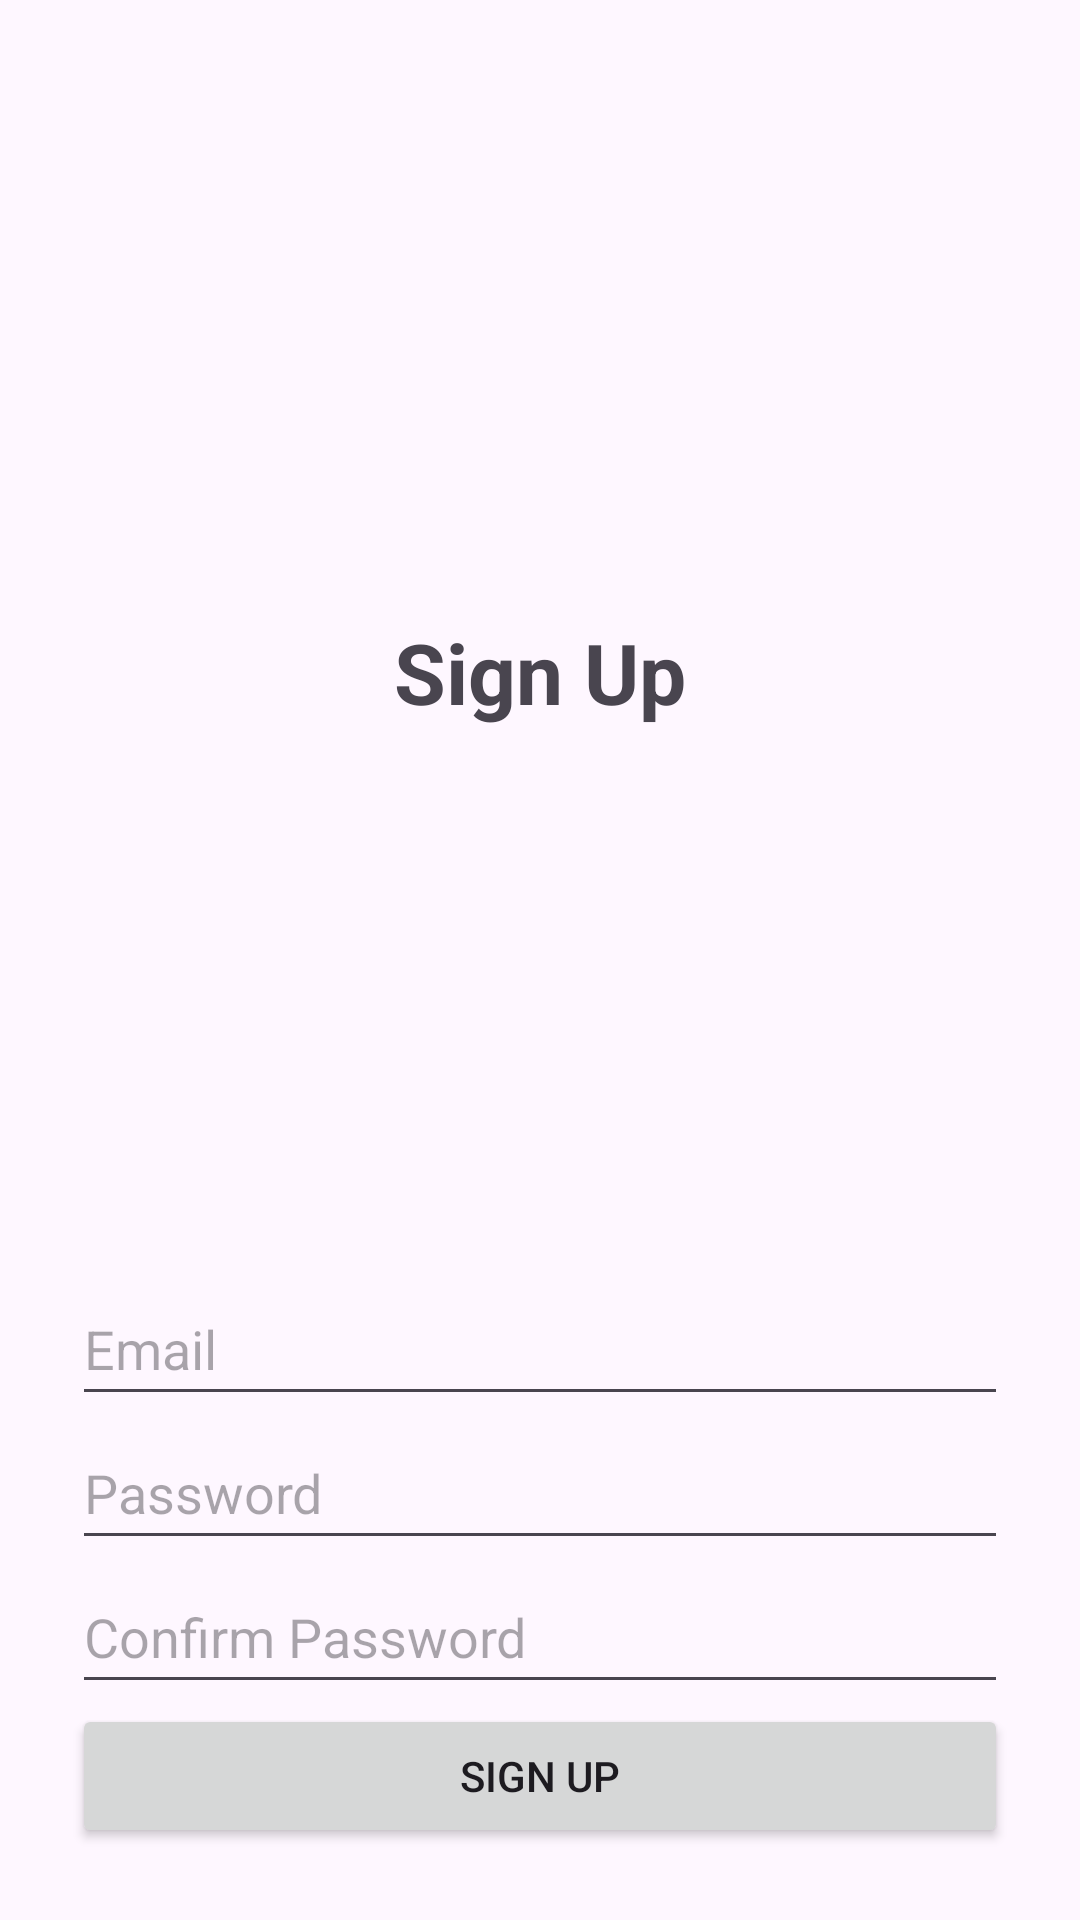

The Android layout XML behind this screen, and the referenced resources:
<!-- AndroidManifest.xml: application theme Theme.WatchAndRate -->
<!-- res/layout/fragment_register.xml -->
<?xml version="1.0" encoding="utf-8"?>
<androidx.constraintlayout.widget.ConstraintLayout xmlns:android="http://schemas.android.com/apk/res/android"
    xmlns:app="http://schemas.android.com/apk/res-auto"
    android:layout_width="match_parent"
    android:layout_height="match_parent"
    android:padding="24dp">

    <TextView
        android:id="@+id/tvRegisterTitle"
        android:layout_width="wrap_content"
        android:layout_height="wrap_content"
        android:text="Sign Up"
        android:textSize="28sp"
        android:textStyle="bold"
        app:layout_constraintBottom_toTopOf="@id/etRegisterEmail"
        app:layout_constraintEnd_toEndOf="parent"
        app:layout_constraintStart_toStartOf="parent"
        app:layout_constraintTop_toTopOf="parent" />

    <EditText
        android:id="@+id/etRegisterEmail"
        android:layout_width="0dp"
        android:layout_height="wrap_content"
        android:hint="Email"
        android:inputType="textEmailAddress"
        android:minHeight="48dp"
        app:layout_constraintBottom_toTopOf="@id/etRegisterPassword"
        app:layout_constraintEnd_toEndOf="parent"
        app:layout_constraintStart_toStartOf="parent" />

    <EditText
        android:id="@+id/etRegisterPassword"
        android:layout_width="0dp"
        android:layout_height="wrap_content"
        android:hint="Password"
        android:inputType="textPassword"
        android:minHeight="48dp"
        app:layout_constraintBottom_toTopOf="@id/etConfirmPassword"
        app:layout_constraintEnd_toEndOf="parent"
        app:layout_constraintStart_toStartOf="parent" />

    <EditText
        android:id="@+id/etConfirmPassword"
        android:layout_width="0dp"
        android:layout_height="wrap_content"
        android:hint="Confirm Password"
        android:inputType="textPassword"
        android:minHeight="48dp"
        app:layout_constraintBottom_toTopOf="@id/btnRegister"
        app:layout_constraintEnd_toEndOf="parent"
        app:layout_constraintStart_toStartOf="parent" />

    <Button
        android:id="@+id/btnRegister"
        android:layout_width="0dp"
        android:layout_height="wrap_content"
        android:text="Sign Up"
        app:layout_constraintBottom_toBottomOf="parent"
        app:layout_constraintEnd_toEndOf="parent"
        app:layout_constraintStart_toStartOf="parent" />

</androidx.constraintlayout.widget.ConstraintLayout>
<!-- resources referenced by this layout -->
<resources>
  <style name="Theme.WatchAndRate" parent="Base.Theme.WatchAndRate" />
  <style name="Base.Theme.WatchAndRate" parent="Theme.Material3.DayNight.NoActionBar">
          
          
      </style>
</resources>
